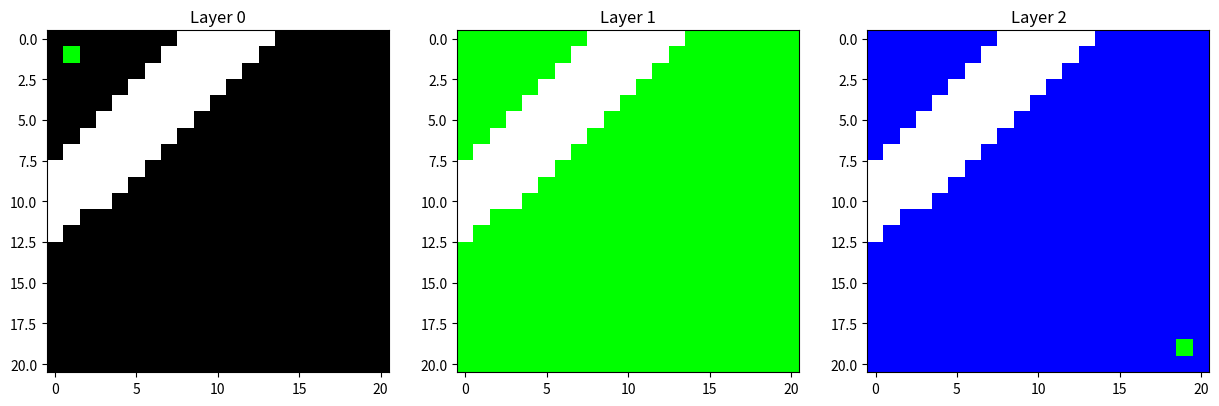

Generate this figure with matplotlib:
import matplotlib.pyplot as plt
import matplotlib.colors as mcolors
import numpy as np
import random

# --- 模擬數據引擎 ---
class FakeStockEngine:
    @staticmethod
    def get_data(days=100):
        # 產生一個正弦波 + 隨機雜訊，模擬股價波動
        t = np.linspace(0, 4 * np.pi, days)
        noise = np.random.normal(0, 0.1, days)
        prices = np.sin(t) + 1.5 + noise # 確保價格為正數
        # 正規化到 0~1
        return (prices - prices.min()) / (prices.max() - prices.min())

# --- 基礎 3D 結構 ---
class Maze3DGenerator:
    def __init__(self, width, height, depth):
        self.width, self.height, self.depth = width, height, depth
        self.maze = [[[1 for _ in range(width)] for _ in range(height)] for _ in range(depth)]

# --- 整合後的預測優化器 ---
class StockOptimizationMaze(Maze3DGenerator):
    def __init__(self, width, height, depth, data):
        super().__init__(width, height, depth)
        self.data = data
        self.loss_map = np.zeros((depth, height, width))

    def gradient_loss(self, w1, w2):
        """ 模擬梯度引擎：計算給定權重下的預測誤差 """
        error = 0
        for i in range(2, len(self.data)):
            # 簡單模型：今天預測 = w1 * 昨天 + w2 * 前天
            pred = w1 * self.data[i-1] + w2 * self.data[i-2]
            error += (pred - self.data[i])**2
        return error / len(self.data)

    def generate_and_prune(self, threshold=0.05):
        """ 第九點：根據 Loss 進行權重修剪 """
        print(f"正在分析模擬數據，執行權重修剪 (門檻: {threshold})...")
        for z in range(self.depth):
            for y in range(self.height):
                for x in range(self.width):
                    # 將座標轉為權重範圍 0.0 ~ 2.0
                    w1, w2 = (x / self.width) * 2, (y / self.height) * 2
                    loss = self.gradient_loss(w1, w2)
                    self.loss_map[z][y][x] = loss
                    # 若誤差太高，設為牆壁(1)；誤差低，設為路徑(0)
                    self.maze[z][y][x] = 0 if loss < threshold else 1
        
        # 標記起點與終點
        self.maze[0][1][1] = 'IN'
        self.maze[self.depth-1][self.height-2][self.width-2] = 'OUT'

    def hill_climbing(self):
        """ 爬山法：在白色區域尋找局部最優參數 """
        curr = (0, 1, 1)
        for _ in range(100):
            z, y, x = curr
            self.maze[z][y][x] = 'P' # 標記路徑
            neighbors = [(z, y+dy, x+dx) for dy, dx in [(0,1),(0,-1),(1,0),(-1,0)]]
            
            best_n = curr
            min_l = self.loss_map[z][y][x]
            for nz, ny, nx in neighbors:
                if 0 <= ny < self.height and 0 <= nx < self.width:
                    if self.maze[nz][ny][nx] != 1 and self.loss_map[nz][ny][nx] < min_l:
                        min_l = self.loss_map[nz][ny][nx]
                        best_n = (nz, ny, nx)
            if best_n == curr: break
            curr = best_n

    def draw(self):
        fig, axes = plt.subplots(1, self.depth, figsize=(15, 5))
        cmap = mcolors.ListedColormap(['white', 'black', 'blue', 'lime']) # 0:路, 1:牆, 藍:進出, 綠:路徑
        for z in range(self.depth):
            img = np.zeros((self.height, self.width))
            for y in range(self.height):
                for x in range(self.width):
                    val = self.maze[z][y][x]
                    if val == 1: img[y][x] = 1
                    elif val == 'IN' or val == 'OUT': img[y][x] = 2
                    elif val == 'P': img[y][x] = 3
            axes[z].imshow(img, cmap=cmap)
            axes[z].set_title(f"Layer {z}")
        plt.show()

# --- 執行 ---
data = FakeStockEngine.get_data()
opt = StockOptimizationMaze(21, 21, 3, data)
opt.generate_and_prune(threshold=0.03) # 調整此數值看修剪效果
opt.hill_climbing()
opt.draw()